Run: headless pygame with SDL's dummy video driver; simulated clock (each Clock.tick advances the game by its frame time, no real sleeping); random seed 0; keys injected as events and as key.get_pressed() state; no mouse input.
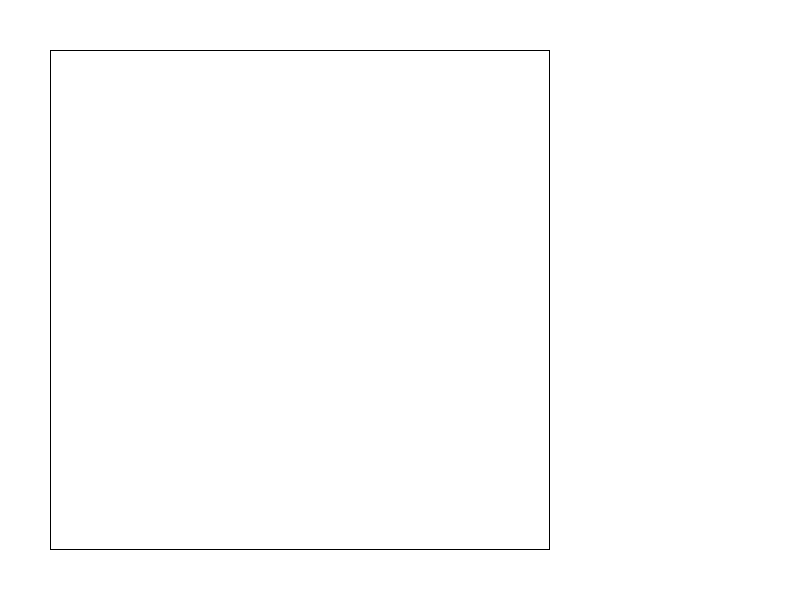
Frame 1 of 4 · flips 1–60 · no input
Frame 2 of 4 · flips 61–180 · tapped SPACE, RETURN · held RIGHT (→), D · screen unchanged from frame 1, image omitted
Frame 3 of 4 · flips 181–300 · held DOWN (↓), S · screen unchanged from frame 2, image omitted
Frame 4 of 4 · flips 301–420 · held LEFT (←), A, UP (↑), W · screen unchanged from frame 3, image omitted

The pygame program that drew these frames:

import sys
import pygame
from pygame.locals import *

blocks = {1: 1, 2: 2, 3: 3, 4: 4, 5: 5, 6: 6, 7: 7, 8: 8}


def drawTable(screen):
    pygame.draw.rect(screen, Color("black"), (50, 50, 500, 500), 1)


def startGame():
    # init
    pygame.init()
    size = width, height = 800, 600
    bg_color = (255, 255, 255)
    screen = pygame.display.set_mode(size)
    pygame.display.set_caption("八数码游戏")

    # main loop
    while True:
        for event in pygame.event.get():
            if event.type == pygame.QUIT:
                pygame.quit()
                sys.exit()
        screen.fill(bg_color)
        drawTable(screen)
        pygame.display.update()


if __name__ == "__main__":
    startGame()
